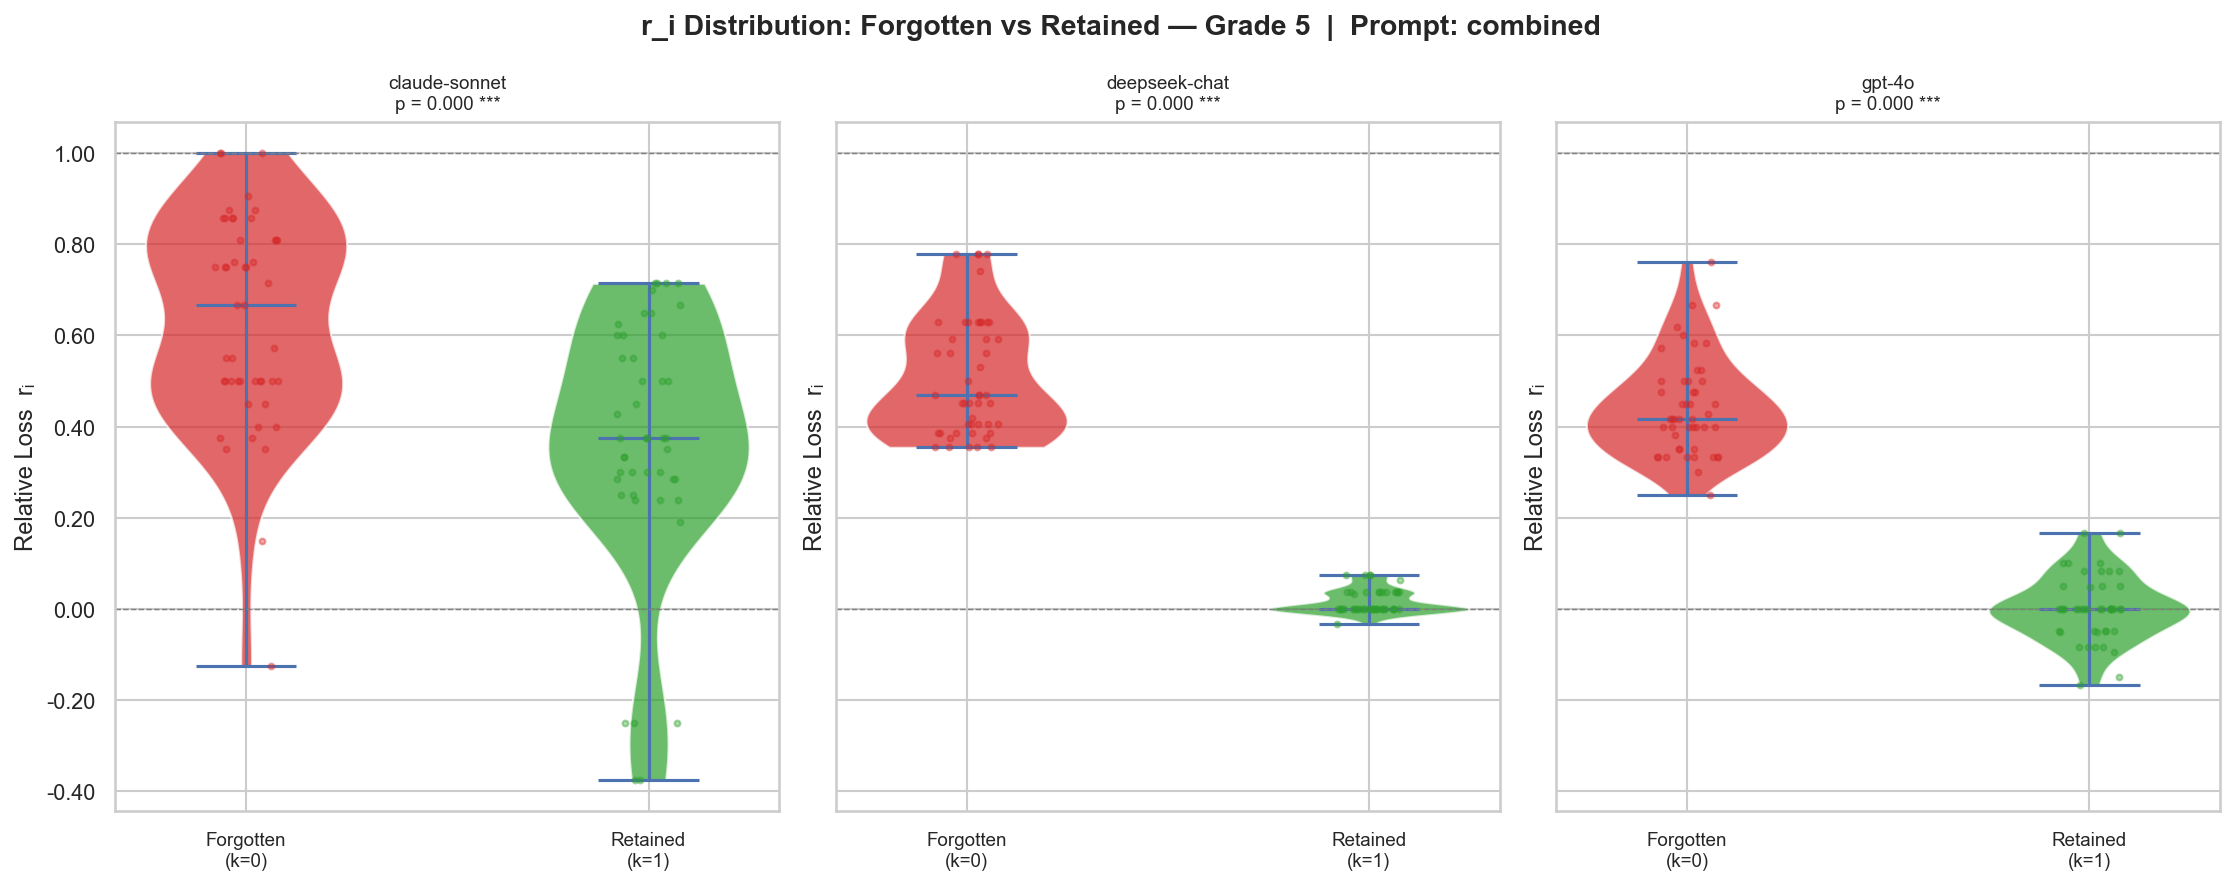

Values plotted in this chart, from the file beside it:
grade, model, skill, k, r, replicate
5, deepseek-chat, Number & Operations in Base Ten, 0, 0.5, 0
5, deepseek-chat, Number & Operations—Fractions, 0, 0.6296, 0
5, deepseek-chat, Operations & Algebraic Thinking, 0, 0.4194, 0
5, deepseek-chat, Number & Operations in Base Ten, 1, 0.0, 0
5, deepseek-chat, Number & Operations—Fractions, 0, 0.5926, 0
5, deepseek-chat, Operations & Algebraic Thinking, 0, 0.3871, 0
5, deepseek-chat, Number & Operations in Base Ten, 1, 0.0, 1
5, deepseek-chat, Number & Operations—Fractions, 0, 0.6296, 1
5, deepseek-chat, Operations & Algebraic Thinking, 0, 0.3871, 1
5, deepseek-chat, Number & Operations in Base Ten, 1, 0.0, 2
5, deepseek-chat, Number & Operations—Fractions, 0, 0.6296, 2
5, deepseek-chat, Operations & Algebraic Thinking, 0, 0.3871, 2
5, deepseek-chat, Number & Operations in Base Ten, 1, 0.0, 3
5, deepseek-chat, Number & Operations—Fractions, 0, 0.5926, 3
5, deepseek-chat, Operations & Algebraic Thinking, 0, 0.3871, 3
5, deepseek-chat, Number & Operations in Base Ten, 1, 0.0, 4
5, deepseek-chat, Number & Operations—Fractions, 0, 0.6296, 4
5, deepseek-chat, Operations & Algebraic Thinking, 0, 0.3871, 4
5, deepseek-chat, Number & Operations in Base Ten, 0, 0.4062, 0
5, deepseek-chat, Number & Operations—Fractions, 1, 0.03704, 0
5, deepseek-chat, Operations & Algebraic Thinking, 0, 0.4516, 0
5, deepseek-chat, Number & Operations in Base Ten, 0, 0.5312, 1
5, deepseek-chat, Number & Operations—Fractions, 1, 0.03704, 1
5, deepseek-chat, Operations & Algebraic Thinking, 0, 0.4516, 1
5, deepseek-chat, Number & Operations in Base Ten, 0, 0.5625, 2
5, deepseek-chat, Number & Operations—Fractions, 1, 0.03704, 2
5, deepseek-chat, Operations & Algebraic Thinking, 0, 0.4516, 2
5, deepseek-chat, Number & Operations in Base Ten, 0, 0.5625, 3
5, deepseek-chat, Number & Operations—Fractions, 1, 0.03704, 3
5, deepseek-chat, Operations & Algebraic Thinking, 0, 0.4516, 3
5, deepseek-chat, Number & Operations in Base Ten, 0, 0.5625, 4
5, deepseek-chat, Number & Operations—Fractions, 1, 0.03704, 4
5, deepseek-chat, Operations & Algebraic Thinking, 0, 0.4516, 4
5, deepseek-chat, Number & Operations in Base Ten, 1, 0.0, 0
5, deepseek-chat, Number & Operations—Fractions, 1, 0.03704, 0
5, deepseek-chat, Operations & Algebraic Thinking, 0, 0.3548, 0
5, deepseek-chat, Number & Operations in Base Ten, 1, 0.0, 1
5, deepseek-chat, Number & Operations—Fractions, 1, 0.07407, 1
5, deepseek-chat, Operations & Algebraic Thinking, 0, 0.3548, 1
5, deepseek-chat, Number & Operations in Base Ten, 1, 0.0, 2
5, deepseek-chat, Number & Operations—Fractions, 1, 0.07407, 2
5, deepseek-chat, Operations & Algebraic Thinking, 0, 0.3548, 2
5, deepseek-chat, Number & Operations in Base Ten, 1, 0.0, 3
5, deepseek-chat, Number & Operations—Fractions, 1, 0.07407, 3
5, deepseek-chat, Operations & Algebraic Thinking, 0, 0.3548, 3
5, deepseek-chat, Number & Operations in Base Ten, 1, 0.0, 4
5, deepseek-chat, Number & Operations—Fractions, 1, 0.07407, 4
5, deepseek-chat, Operations & Algebraic Thinking, 0, 0.3548, 4
5, deepseek-chat, Number & Operations in Base Ten, 0, 0.4062, 0
5, deepseek-chat, Number & Operations—Fractions, 0, 0.5926, 0
5, deepseek-chat, Operations & Algebraic Thinking, 1, 0.03226, 0
5, deepseek-chat, Number & Operations in Base Ten, 0, 0.4062, 1
5, deepseek-chat, Number & Operations—Fractions, 0, 0.6296, 1
5, deepseek-chat, Operations & Algebraic Thinking, 1, 0.0, 1
5, deepseek-chat, Number & Operations in Base Ten, 0, 0.375, 2
5, deepseek-chat, Number & Operations—Fractions, 0, 0.6296, 2
5, deepseek-chat, Operations & Algebraic Thinking, 1, 0.0, 2
5, deepseek-chat, Number & Operations in Base Ten, 0, 0.4062, 3
5, deepseek-chat, Number & Operations—Fractions, 0, 0.6296, 3
5, deepseek-chat, Operations & Algebraic Thinking, 1, 0.0, 3
... 219 more rows
